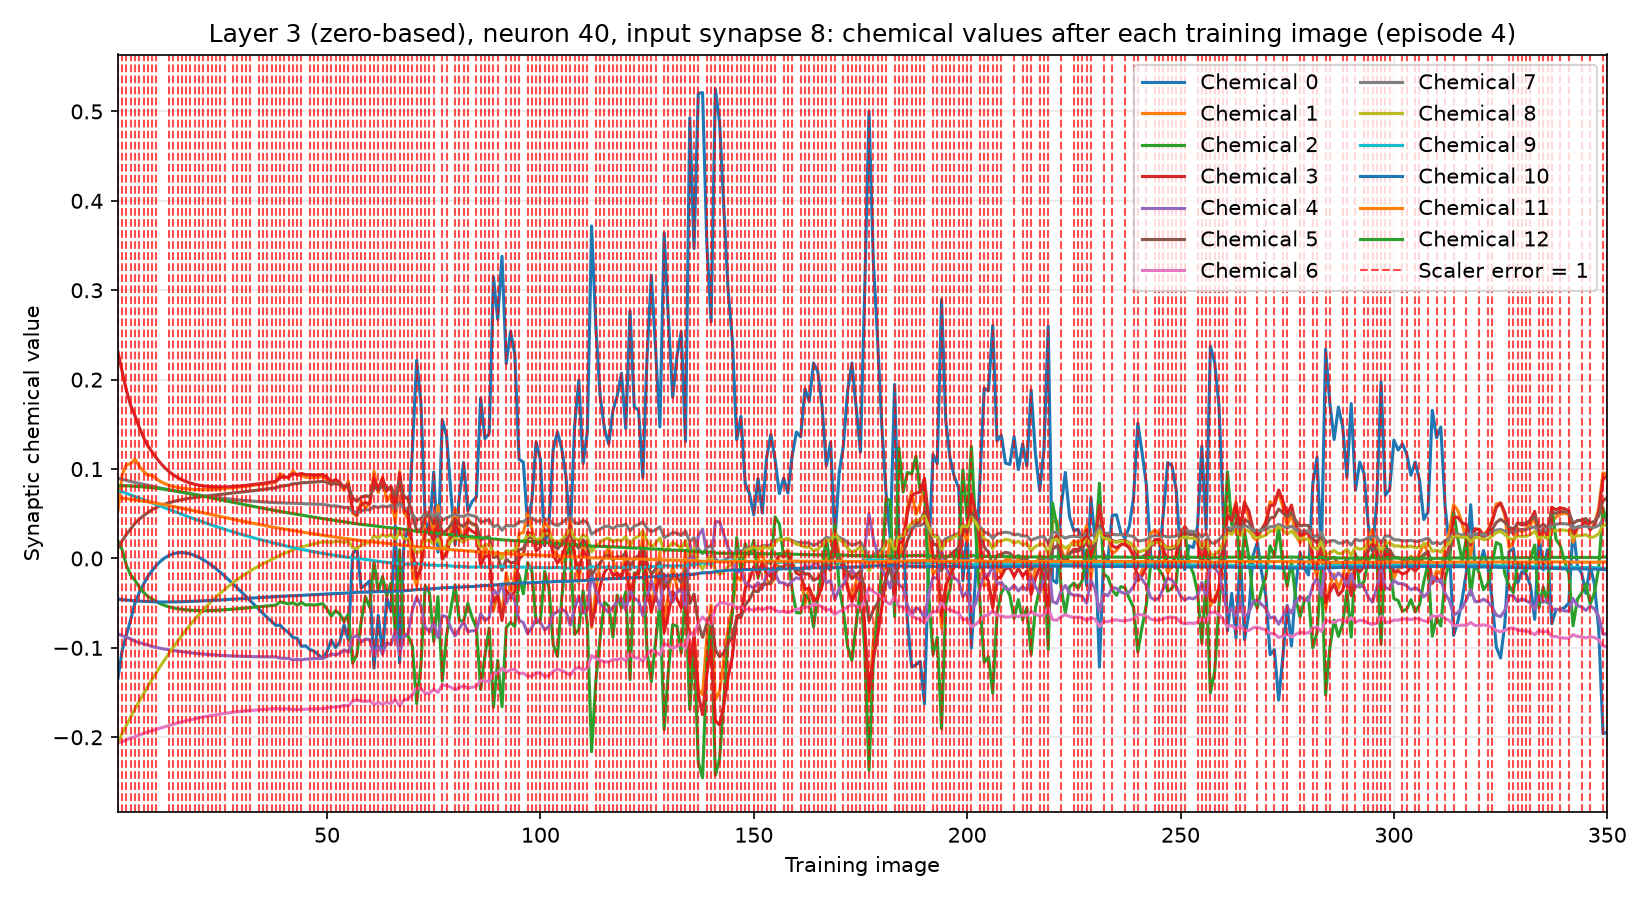

Data behind this chart, as committed beside it:
training_image, input_synapse, output_neuron, chemical, value, scaler_error, correct_class_probability
1, 8, 40, 0, -0.1342, 1, 0.02806
1, 8, 40, 1, 0.0534, 1, 0.02806
1, 8, 40, 2, 0.01969, 1, 0.02806
1, 8, 40, 3, 0.2311, 1, 0.02806
1, 8, 40, 4, -0.08442, 1, 0.02806
1, 8, 40, 5, 0.01144, 1, 0.02806
1, 8, 40, 6, -0.2061, 1, 0.02806
1, 8, 40, 7, 0.08997, 1, 0.02806
1, 8, 40, 8, -0.2057, 1, 0.02806
1, 8, 40, 9, 0.07616, 1, 0.02806
1, 8, 40, 10, -0.04546, 1, 0.02806
1, 8, 40, 11, 0.06782, 1, 0.02806
1, 8, 40, 12, 0.08136, 1, 0.02806
2, 8, 40, 0, -0.1027, 1, 0.01655
2, 8, 40, 1, 0.0939, 1, 0.01655
2, 8, 40, 2, 0.009706, 1, 0.01655
2, 8, 40, 3, 0.2089, 1, 0.01655
2, 8, 40, 4, -0.08635, 1, 0.01655
2, 8, 40, 5, 0.02, 1, 0.01655
2, 8, 40, 6, -0.205, 1, 0.01655
2, 8, 40, 7, 0.08857, 1, 0.01655
2, 8, 40, 8, -0.1955, 1, 0.01655
2, 8, 40, 9, 0.07449, 1, 0.01655
2, 8, 40, 10, -0.04609, 1, 0.01655
2, 8, 40, 11, 0.06736, 1, 0.01655
2, 8, 40, 12, 0.08136, 1, 0.01655
3, 8, 40, 0, -0.0854, 1, 0.0196
3, 8, 40, 1, 0.1048, 1, 0.0196
3, 8, 40, 2, -0.007842, 1, 0.0196
3, 8, 40, 3, 0.1881, 1, 0.0196
3, 8, 40, 4, -0.08825, 1, 0.0196
3, 8, 40, 5, 0.02692, 1, 0.0196
3, 8, 40, 6, -0.2029, 1, 0.0196
3, 8, 40, 7, 0.08731, 1, 0.0196
3, 8, 40, 8, -0.1865, 1, 0.0196
3, 8, 40, 9, 0.07277, 1, 0.0196
3, 8, 40, 10, -0.04658, 1, 0.0196
3, 8, 40, 11, 0.06683, 1, 0.0196
3, 8, 40, 12, 0.08123, 1, 0.0196
4, 8, 40, 0, -0.06826, 1, 0.02134
4, 8, 40, 1, 0.1062, 1, 0.02134
4, 8, 40, 2, -0.01867, 1, 0.02134
4, 8, 40, 3, 0.171, 1, 0.02134
4, 8, 40, 4, -0.08995, 1, 0.02134
4, 8, 40, 5, 0.03307, 1, 0.02134
4, 8, 40, 6, -0.2008, 1, 0.02134
4, 8, 40, 7, 0.08608, 1, 0.02134
4, 8, 40, 8, -0.1776, 1, 0.02134
4, 8, 40, 9, 0.07104, 1, 0.02134
4, 8, 40, 10, -0.047, 1, 0.02134
4, 8, 40, 11, 0.06624, 1, 0.02134
4, 8, 40, 12, 0.08102, 1, 0.02134
5, 8, 40, 0, -0.04979, 1, 0.01837
5, 8, 40, 1, 0.1111, 1, 0.01837
5, 8, 40, 2, -0.02437, 1, 0.01837
5, 8, 40, 3, 0.1596, 1, 0.01837
5, 8, 40, 4, -0.0927, 1, 0.01837
5, 8, 40, 5, 0.03934, 1, 0.01837
5, 8, 40, 6, -0.1994, 1, 0.01837
5, 8, 40, 7, 0.085, 1, 0.01837
... 4,490 more rows
